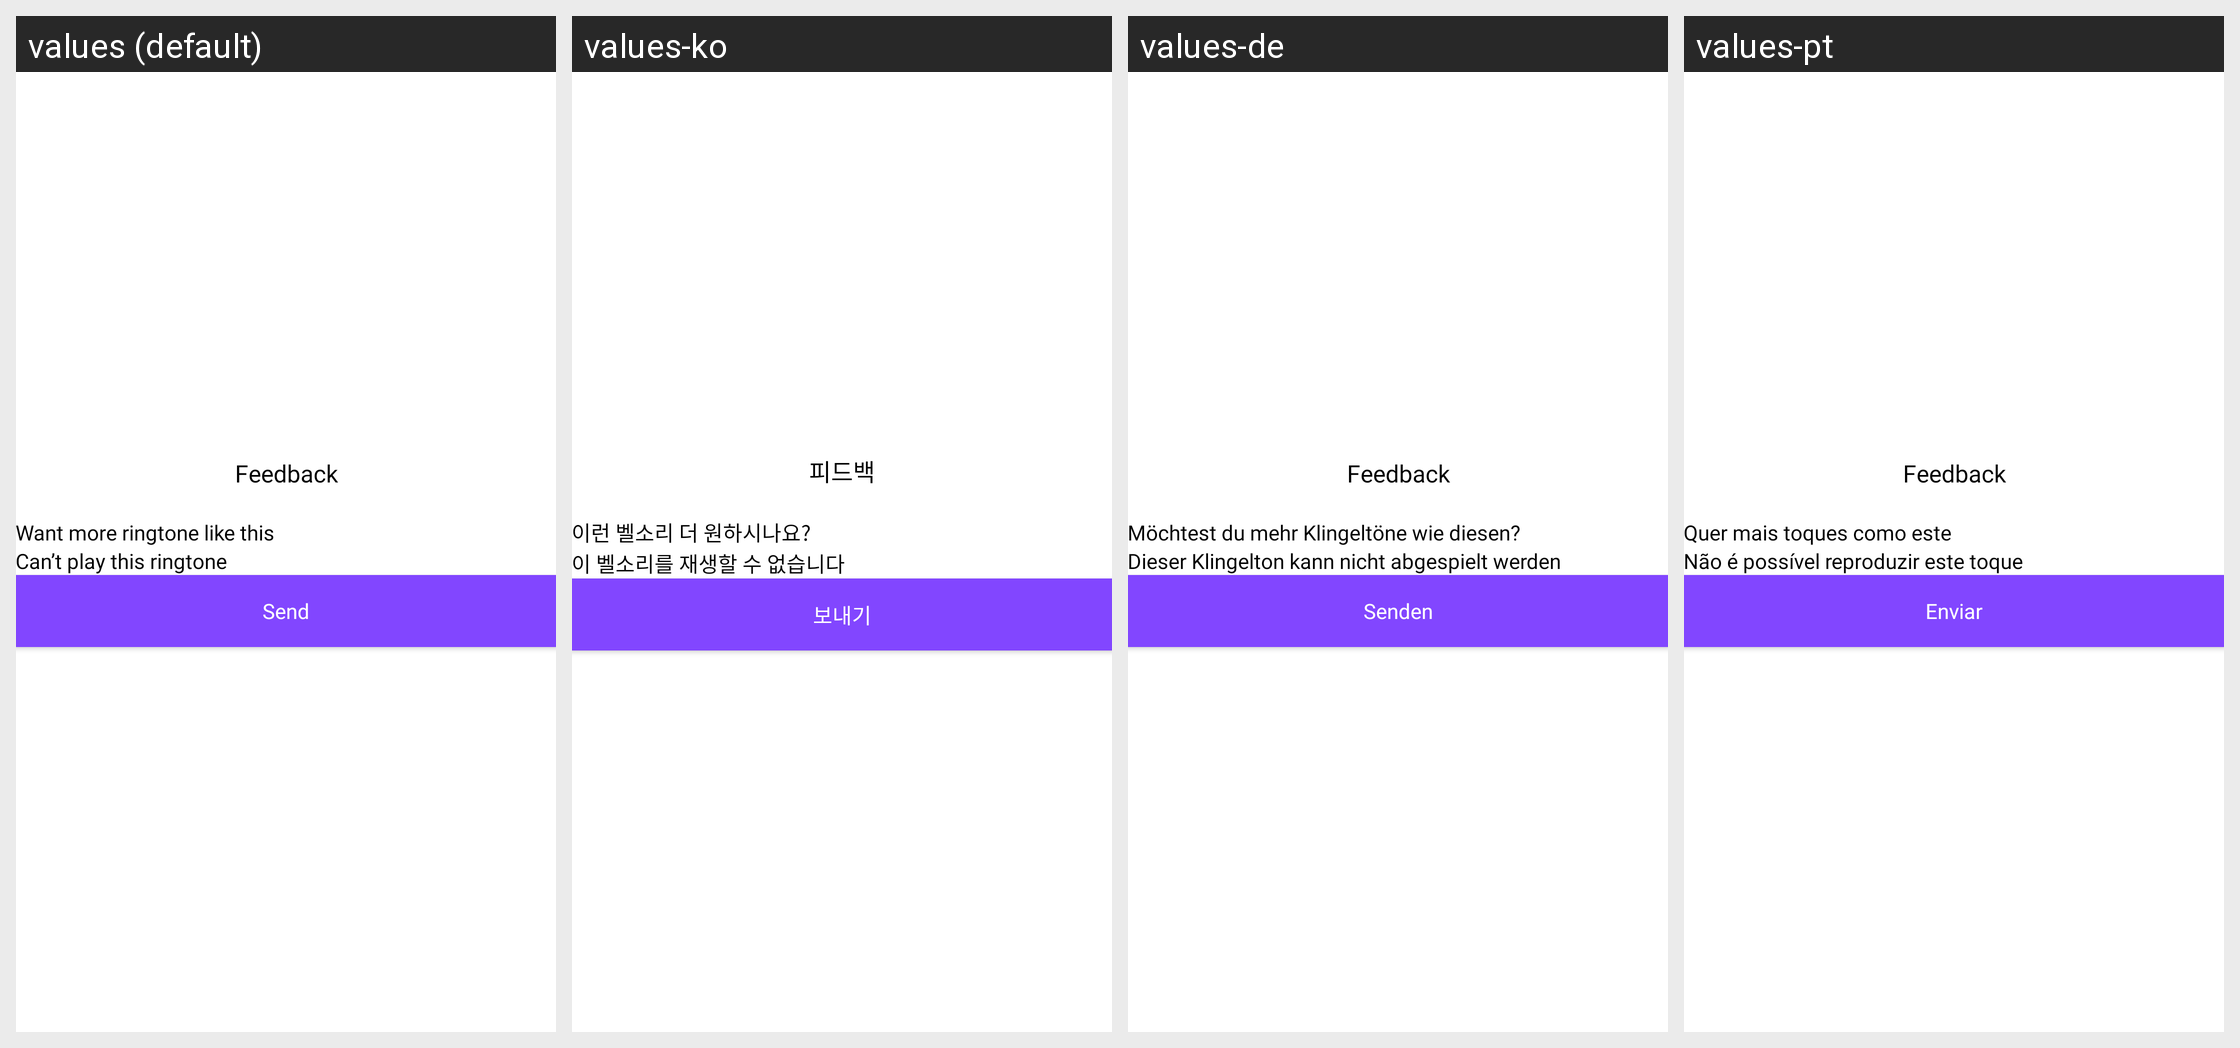

Locale-by-locale string values for the Android screen shown in this grid:
Android screen res/layout/dialog_feedback.xml rendered under 4 locales, left to right: values (default), values-ko, values-de, values-pt. Device: Nexus 5 (rendered at 1080×1920; each locale shown at half size, 540×960, under a caption strip naming it); theme Theme.Ringtone.
Other locales in the repository, not shown: values-ar, values-bn, values-es, values-fr, values-hi, values-in, values-it, values-ru.
Strings drawn on this screen, with the default value and each locale's value (text and hints the layout hard-codes, and strings that could not be matched under every locale, appear in the picture but are not listed):

feedback
  values: Feedback
  values-ko: 피드백
  values-de: Feedback
  values-pt: Feedback

feedback_1
  values: Want more ringtone like this
  values-ko: 이런 벨소리 더 원하시나요?
  values-de: Möchtest du mehr Klingeltöne wie diesen?
  values-pt: Quer mais toques como este

feedback_2
  values: Can’t play this ringtone
  values-ko: 이 벨소리를 재생할 수 없습니다
  values-de: Dieser Klingelton kann nicht abgespielt werden
  values-pt: Não é possível reproduzir este toque

send
  values: Send
  values-ko: 보내기
  values-de: Senden
  values-pt: Enviar
